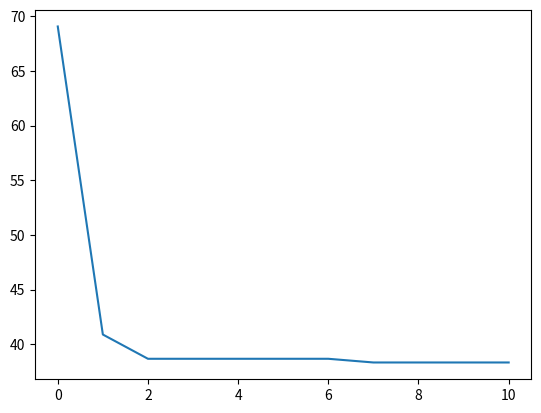

Source code (Python):
import numpy as np
import random
import matplotlib.pyplot as plt


class NeuralNet:
  def __init__(self,training_set,weights,mute_rate):
    self.mutation_rate=mute_rate
    self.weights=weights
    self.normalized_set=self.normalize_set(training_set)
    self.network=[[],[],[],[],[Node([],24,output=True)]]
    for n in range(3):
      self.network[3].append(Node(self.network[4],20+n))
    self.network[3].append(Node(self.network[4],23,bias=True))
    for n in range(6):
      self.network[2].append(Node(self.network[3],13+n))
    self.network[2].append(Node(self.network[3],19,bias=True))
    for n in range(10):
      self.network[1].append(Node(self.network[2],n+2))
    self.network[1].append(Node(self.network[2],12,bias=True))
    self.network[0].append(Node(self.network[1],0,input=True))
    self.network[0].append(Node(self.network[1],1,bias=True))

  def calculate(self,input):
    for level in self.network:
      for node in level:
        node.input_value=0
        node.final=0
    self.network[0][0].calculate(self.weights,input)
    self.network[0][1].calculate(self.weights)
    return(self.network[4][0].final)

  def calc_rss(self):
    values=[]
    for point in self.normalized_set:
      values.append((point[1]-self.calculate(point[0]))**2)
    
    return sum(values)
    
    
    
  
  def normalize_set(self, set):
    max_x=-1000000
    max_y=[1000000,-1000000]
    
    for point in set:
      if point[0]>max_x:
        max_x=point[0]
      if point[1]>max_y[1]:
        max_y[1]=point[1]
      if point[1]<max_y[0]:
        max_y[0]=point[1]
    return [(point[0]/max_x,2*((point[1]-max_y[0])/max_y[1])-0.5) for point in set]  


class Node:
  def __init__(self,children, index, input=False,output=False,bias=False):
    self.children=children
    self.input=input
    self.output=output
    self.bias=bias
    self.index=index
    self.input_value=0
    self.final=0

  def tanf(self,x):
    # print(x)
    return np.tanh(x)
    # (((np.exp(x))-(np.exp(-x)))/((np.exp(x))+(np.exp(-x))))

  def calculate(self,weights,input=False):
    if self.output==False:
      if self.input==True:
        self.input_value=input
      if self.bias==False:
        output=self.tanf(self.input_value)
      else:
        output=1
      for child in self.children:
        if child.bias==False:
          weighted_output=weights[str(self.index)+","+str(child.index)]*output
          # print(str(self.index)+": "+str(weighted_output))
          child.input_value+=weighted_output
      if self.index in [1,12,19,23]:
        for child in self.children:
          child.calculate(weights)
    else:
      self.final = self.tanf(self.input_value)

    
        

def generate_network_edges(layers, bias = True):
  bias_node = 1 if bias else 0
  edges = []

  for depth in range(len(layers)-1):
    stagger1 = sum([layers[k] for k in range(depth)])+(depth*bias_node)
    stagger2 = sum([layers[k] for k in range(depth+1)])+((depth+1)*bias_node)
    for i in range(layers[depth]+bias_node):
      for j in range(layers[depth+1]):
        edges.append((stagger1+i,stagger2+j))
  return edges

def order_sets(set):
  ordered=[]
  for i in range(15):
    top=[10000000,0]
    for net in set:
      if net.calc_rss()<top[0] and net not in ordered:
        top=[net.calc_rss(),net]
    ordered.append(top[1])
  # print(set.index(ordered[0]))
  # print([net.calc_rss() for net in set])
  return ordered


  
training=[(0.0, 7), (0.2, 5.6), (0.4, 3.56), (0.6, 1.23), (0.8, -1.03),
 (1.0, -2.89), (1.2, -4.06), (1.4, -4.39), (1.6, -3.88), (1.8, -2.64),
 (2.0, -0.92), (2.2, 0.95), (2.4, 2.63), (2.6, 3.79), (2.8, 4.22),
 (3.0, 3.8), (3.2, 2.56), (3.4, 0.68), (3.6, -1.58), (3.8, -3.84),
 (4.0, -5.76), (4.2, -7.01), (4.4, -7.38), (4.6, -6.76), (4.8, -5.22)]




# print(generate_network_edges([1,10,6,3,1]))


#START TEST CODE
test_weights={}
for edge in generate_network_edges([1,10,6,3,1]):
  test_weights[str(edge[0])+","+str(edge[1])]=0.1
  TikTacNet=NeuralNet(training,test_weights,0.5)

def expected_output(w,i):
  return np.tanh(3*w*np.tanh(6*w*np.tanh(10*w*np.tanh(w*np.tanh(i)+w)+w)+w)+w)

# print("expected value: "+str(expected_output(0.1,0)))
# print(TikTacNet.calculate(0))

# print("output node 0: "+str(np.tanh(0)))

# print("output node 2-11: "+str(np.tanh(np.tanh(0)+np.tanh(1))))

# x=10*np.tanh(2*np.tanh(0))
# x_2=np.tanh(1)
# # print(x)
# y=np.tanh(x+x_2)
# print("13-18 node outputs: "+str(y))

# print("20-22 node outputs: "+str(np.tanh(6*y+x_2)))

# q=np.tanh(6*y+x_2)

# print("output: "+str(np.tanh(3*q+x_2)))

# print(np.tanh(y))





#START REAL CODE
net_weights=[]

for n in range(30):
  weights={}
  for edge in generate_network_edges([1,10,6,3,1]):
    weights[str(edge[0])+","+str(edge[1])]=random.uniform(-0.2,0.2)
  
  # net_weights[n].append(weights)
  
  TikTacNet=NeuralNet(training,weights,0.5)
  net_weights.append(TikTacNet)

print('start analysis')




ordered_nets=order_sets(net_weights)

print("begining rss "+str(ordered_nets[0].calc_rss()))

rsses=[ordered_nets[0].calc_rss()]



# x_values=[point[0] for point in ordered_nets[0].normalized_set]

# values=[[] for n in range(15)]
# for i in range(15):
#   for point in ordered_nets[i].normalized_set:
#     values[i].append(ordered_nets[i].calculate(point[0]))

# for value in values:
#   plt.plot(x_values,value)


# plt.savefig("compare_gen1_nets")








for gen in range(10):
  
  new_set=[]
  # print([key for key in ordered_nets[0].weights.keys()])
  # print("0,5"+str([diction.weights["0,5"] for diction in ordered_nets]))
  # print("5,16:"+str([diction.weights["5,16"] for diction in ordered_nets]))
  
  
  # print("calc 1"+str([diction.calculate(0) for diction in ordered_nets]))
  # print(/n)
  for net in ordered_nets:
    flawed_clone={}
    for key in net.weights.keys():
      flawed_clone[key]=net.weights[key]+net.mutation_rate*np.random.normal(0,1)
    new_mut_rate=net.mutation_rate*np.exp((np.random.normal(0,1))/(2**(0.5)*len(net.weights.keys())**0.25))
    new_set.append(NeuralNet(training,flawed_clone,new_mut_rate))
    new_set.append(net)
  
  ordered_nets=order_sets(new_set)
  print("next rss "+str(ordered_nets[0].calc_rss()))
  rsses.append(ordered_nets[0].calc_rss())
print("final rss "+str(ordered_nets[0].calc_rss()))

plt.plot(range(11),rsses)

plt.savefig("numbernet_rss")